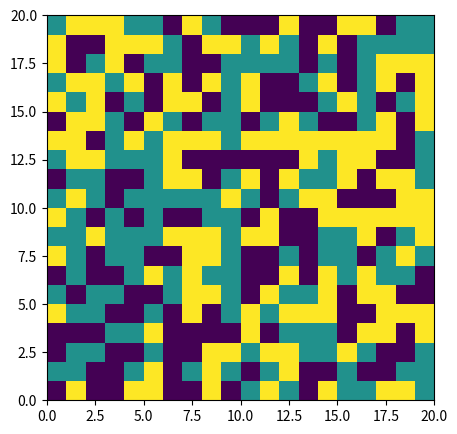

This figure's Python source: (Note: this script raises an exception after producing the figure.)
from random import random, choice

import matplotlib.pyplot as plt


def plot_builder(main_list, counter_list):
    settings = {'name': 'Improvement of citizens happiness',
                'x_axis': 'Iterations',
                'y_axis': 'Tolerance',
                'save_to': 'segregation/graphs/Segregation.png'}

    plt.plot(main_list, counter_list)
    plt.xlabel(settings['x_axis'], fontsize=13)
    plt.ylabel(settings['y_axis'], fontsize=13)
    plt.title(settings['name'])
    plt.grid()
    plt.savefig(settings['save_to'], dpi=200, bbox_inches='tight')
    plt.show()


def move_somewhere(st, emp, town):
    k, m = choice(emp)
    n, p = st
    emp.remove((k, m))
    emp.append((n, p))
    town[k][m], town[n][p] = town[n][p], town[k][m]
    return k, m


def is_happy(happy_town, dist, prc, size):
    # Violet = 0
    # Green = 1
    # Yellow = 2
    if dist != 0:
        maximum = 2 * dist + 1

        def count_if_happy():
            x_a = [str(i) for i in range(-dist, dist + 1)]
            x_a.sort(key=lambda a: abs(int(a)))
            return tuple(int(q) for q in x_a)

        x_arr = count_if_happy()
        happy_neighbours = 0
        neighbours = 0
        happy = 0
        moved = []
        empties = [(i, j) for i in range(size) for j in range(size) if happy_town[i][j] == 0]

        for x in range(size):
            for y in range(size):
                curr = happy_town[x][y]
                for y1 in range(-dist, dist + 1):
                    for x1 in x_arr[:maximum - abs(y1) * 2]:
                        try:
                            if x + x1 < 0 or y + y1 < 0 or x1 == 0 and y1 == 0 or (x, y) in moved:
                                raise IndexError
                            neighbours += 1
                            if curr == happy_town[x + x1][y + y1]:
                                happy_neighbours += 1
                        except IndexError:
                            continue
                try:
                    if prc > 100 * happy_neighbours / neighbours:
                        a1, b1 = move_somewhere((x, y), empties, happy_town)
                        moved.append((a1, b1))
                    else:
                        happy += 1
                except ZeroDivisionError:
                    pass
        return happy
    raise ValueError('You can`t use 0 as a distance')


def tolerant_town(iterations_left, grid_size=20, c=None):
    toler = []
    iters = []
    for a in range(iterations_left):
        if c is None:
            c = [[int(random() * 3) for _ in range(grid_size)] for _ in range(grid_size)]
            fig, axs = plt.subplots(1, figsize=(5, 5))
            axs.pcolormesh(c)
            plt.savefig('segregation/graphs/Start_pos.png', dpi=200, bbox_inches='tight')
            plt.show()
        else:
            iters.append(a)
            toler.append(is_happy(happy_town=c, dist=2, prc=55, size=grid_size))
    else:
        fig, axs = plt.subplots(1, figsize=(5, 5))
        axs.pcolormesh(c)
        plt.savefig('segregation/graphs/End_pos.png', dpi=200, bbox_inches='tight')
        plt.show()
        inhabitants = tuple(x for z in range(len(c)) for x in c[z])
        first_group = inhabitants.count(1)
        second_group = inhabitants.count(2)
        population = first_group + second_group
        inhabitants_ratio = (float('{0:.2f}'.format(100 * first_group / population)),
                             float('{0:.2f}'.format(100 * second_group / population)),
                             float('{0:.2f}'.format(first_group / second_group)))
        return f'\n\tgrid size = {grid_size}x{grid_size}\n' \
               f'\tpopulation = {population}\n' \
               f'\tratio = {inhabitants_ratio}\n' \
               f'\ttolerance = {toler[len(toler) - 1]}', iters, toler


if __name__ == '__main__':
    out, m_l, l_l = tolerant_town(200)
    print(out)
    plot_builder(m_l, l_l)